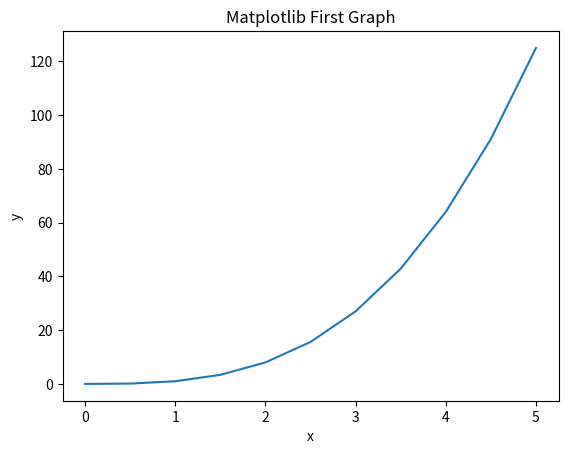
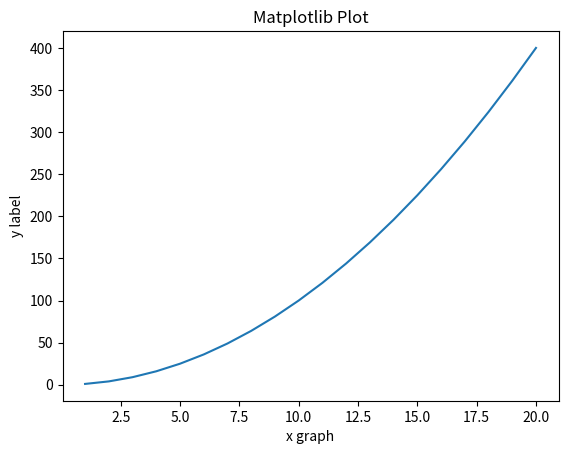
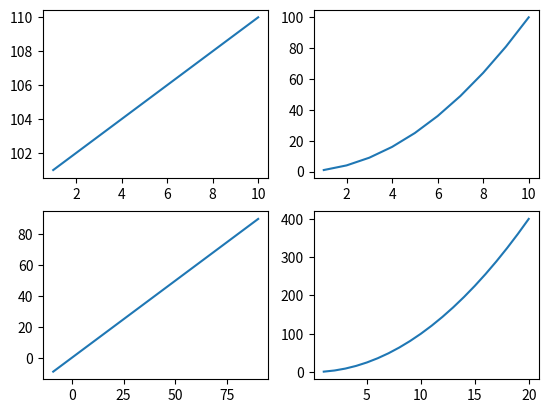
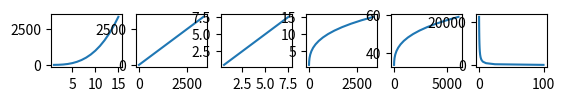
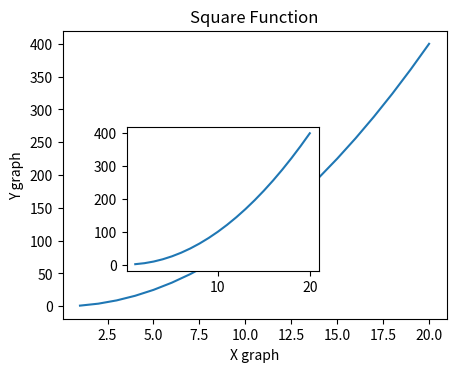
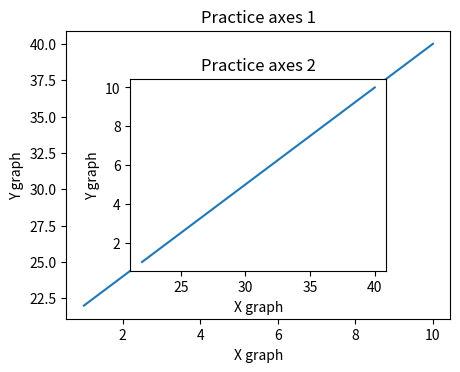

The matplotlib source for these figures, in order: (Note: this script raises an exception after producing the figures.)
# Basic import for our work:

import numpy as np 
import pandas as pd 
import matplotlib.pyplot as plt

# Matplotlib Basics

x = np.linspace(0,5,11)
x

y = x ** 3
y

plt.plot(x,y)
plt.title("Matplotlib First Graph")
plt.xlabel("x")
plt.ylabel("y")

l = np.arange(1,21)
b = l ** 2 

plt.plot(l,b)
plt.title("Matplotlib Plot")
plt.xlabel("x graph")
plt.ylabel("y label")


# Subplot in Matplotlib:

# subplots are used when you want to create multiple plots
plt.subplot(2,2,1) # now you have to provide the rows and columns:
z = np.arange(1,11)
y = z + 100
plt.plot(z,y)
plt.subplot(2,2,2)
plt.plot(z,z**2)
plt.subplot(2,2,3)
plt.plot((z**2)-10 , (z**2)-10)
plt.subplot(2,2,4)
plt.plot(l,b)

# data: 

g = np.arange(1,16)
h = g ** 3

plt.subplot(6,6,1)
plt.plot(g,h)

plt.subplot(6,6,2)
plt.plot(h-10,h+10)

plt.subplot(6,6,3)
plt.plot(g/2 , g/2)

plt.subplot(6,6,4)
plt.plot((h*2)/2 , (g*2)/2)

plt.subplot(6,6,5)
plt.plot((h*(9/5)+32) , (g*(9/5)+32))

plt.subplot(6,6,6)
plt.plot((g/h)*100 , (h/g)*100)

# object oriented way: 

fig = plt.figure()
axis1 = fig.add_axes([0.1,0.1,0.6,0.6]) # 2. add_axes([left, bottom, width, height]) thats its concept

x = np.arange(1,21)
y = x ** 2

axis1.plot(x,y)
axis1.set_title("Square Function")
axis1.set_xlabel("X graph")
axis1.set_ylabel("Y graph")

axis2 = fig.add_axes([0.2,0.2,.3,.3])
axis2.plot(x,y)

# If we create two or more axis inside a figure they overlapp over each other 

# practice of object oriented way(figure):

figure = plt.figure()

ax1 = figure.add_axes([.1,.1,.6,.6])

x = np.arange(1,11)
y = (x + 10) * 2

ax1.plot(x,y)
ax1.set_title("Practice axes 1")
ax1.set_xlabel("X graph")
ax1.set_ylabel("Y graph")

ax2 = figure.add_axes([.2,.2,.4,.4])
ax2.plot(y,x)
ax2.set_title("Practice axes 2")
ax2.set_xlabel("X graph")
ax2.set_ylabel("Y graph")


# practice 3: 

f = plt.figure(figsize=(10,6) , dpi=100)

mass = int(input("Enter the mass quantity: "))
gravity = mass * 10

x = np.arange(1,11)
y = x * mass * 10

a1 = f.add_axes([.1,.1,1.2,1])
a1.plot(x,y)
a1.set_title("Practice axes 1")
a1.set_xlabel("X label")
a1.set_ylabel("Y label")

a2 = f.add_axes([.2,.2,.4,.4])
a2.plot(y,x)
a2.set_title("Practice axes 2")
a2.set_xlabel("X label")
a2.set_ylabel("Y label")

a3 = f.add_axes([.8,.4,.4,.4])
a3.plot((y+10)-15,(y+15)+10)
a3.set_title("Practice axes 3")
a3.set_xlabel("X label")
a3.set_ylabel("Y label")

plt.savefig("basicplot.png")

# LETS FIND KINETIC ENERGY: 

mass = int(input("Enter the value of mass: "))
velocity = int(input("Enter the value of velocity: "))

Ek = 1/2 * (mass*velocity**2) # or 0.5 * mass*(velocity**2)
print(Ek)

# lets find power: 

work = int(input("Enter the value of work: "))
time = int(input("Enter the value of time: "))

power = work/time
print(power)

# Types of plots: 

plt.scatter(x,y)

from random import sample

data = sample(range(1,1000) , 100)
plt.hist(data)

# Working with images:

import matplotlib.image as mpimage

img = mpimage.imread("image.png")
